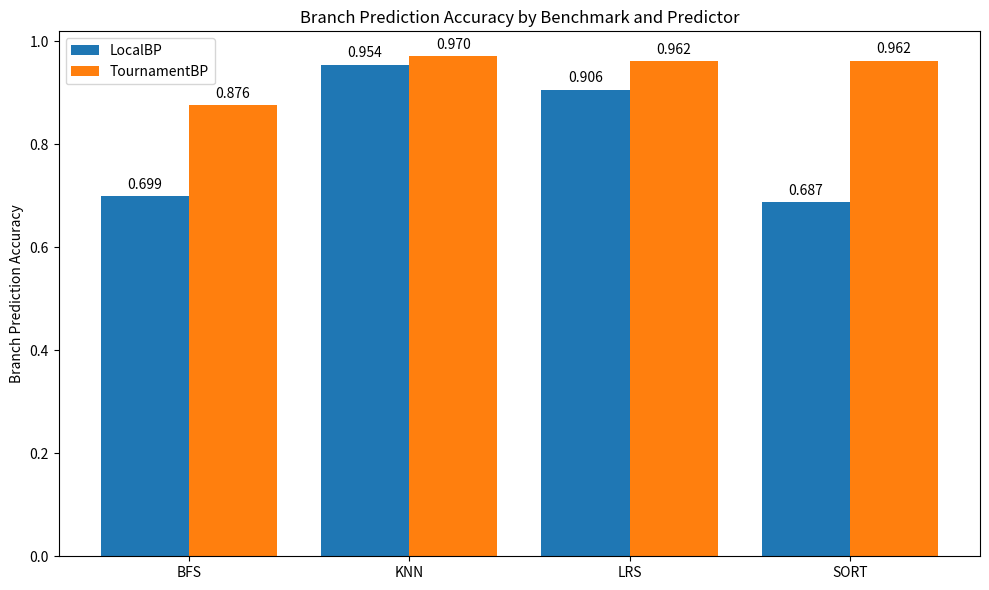

Source code (Python):
# results Q1
import matplotlib.pyplot as plt
import numpy as np

def generate_bar_chart():
    # Hard-coded accuracy values.
    data = {
        "BFS": {"LocalBP": (3440 - 1035) / 3440, "TournamentBP": (3440 - 427) / 3440},
        "KNN": {"LocalBP": (711833 - 32484) / 711833, "TournamentBP": (711833 - 21077) / 711833},
        "LRS": {"LocalBP": (11970 - 1126) / 11970, "TournamentBP": (11970 - 459) / 11970},
        "SORT": {"LocalBP": (476 - 149) / 476, "TournamentBP": (476 - 18) / 476}
    }
    
    benchmarks = list(data.keys())
    predictors = list(next(iter(data.values())).keys())

    x = np.arange(len(benchmarks))
    width = 0.8 / len(predictors)
    offset = -width * (len(predictors) - 1) / 2.0

    fig, ax = plt.subplots(figsize=(10, 6))
    
    for i, predictor in enumerate(predictors):
        values = [data[bench][predictor] for bench in benchmarks]
        bars = ax.bar(x + offset + i * width, values, width, label=predictor)
        for bar in bars:
            height = bar.get_height()
            ax.annotate(f'{height:.3f}',
                        xy=(bar.get_x() + bar.get_width() / 2, height),
                        xytext=(0, 3),  # 3 points vertical offset
                        textcoords="offset points",
                        ha='center', va='bottom')
    
    ax.set_ylabel('Branch Prediction Accuracy')
    ax.set_title('Branch Prediction Accuracy by Benchmark and Predictor')
    ax.set_xticks(x)
    ax.set_xticklabels(benchmarks)
    ax.legend()
    
    plt.tight_layout()
    plt.savefig("branch_accuracy_chart.pdf")
    plt.show()

if __name__ == "__main__":
    generate_bar_chart()
